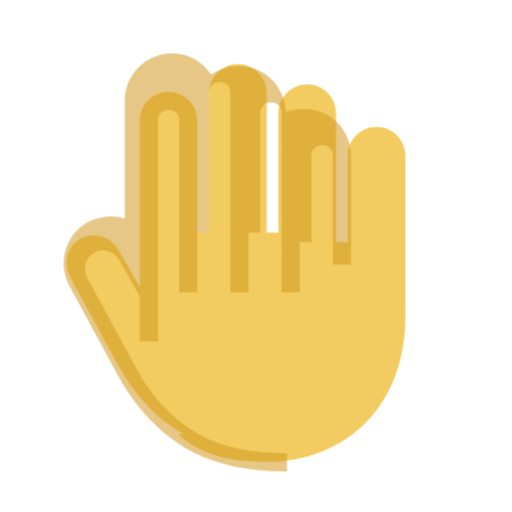
t = 0.00 s
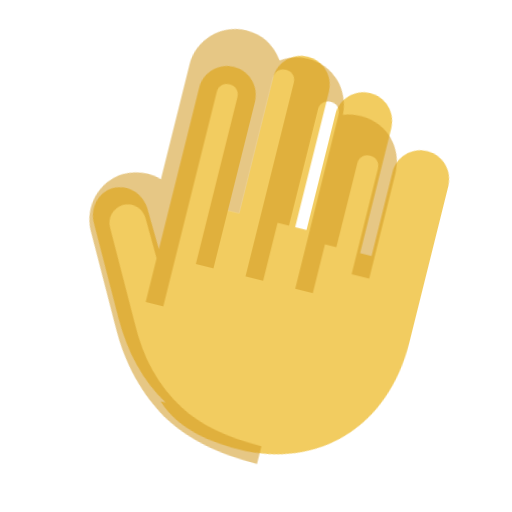
t = 0.24 s
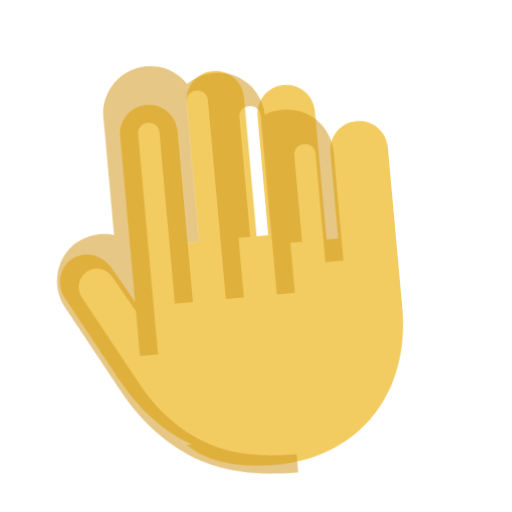
t = 0.54 s
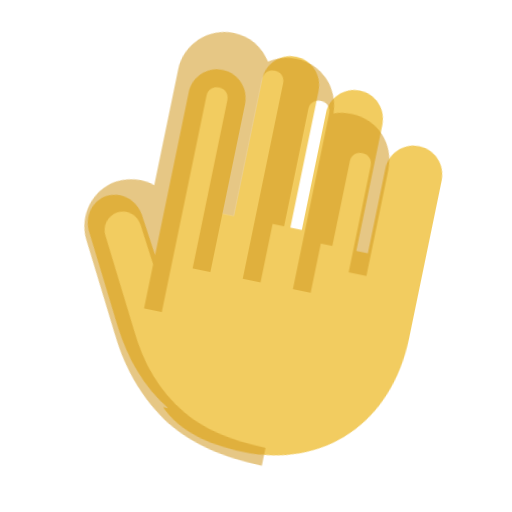
t = 0.78 s
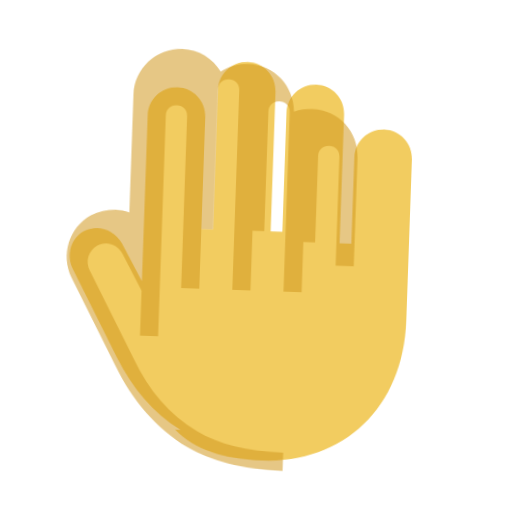
t = 1.08 s
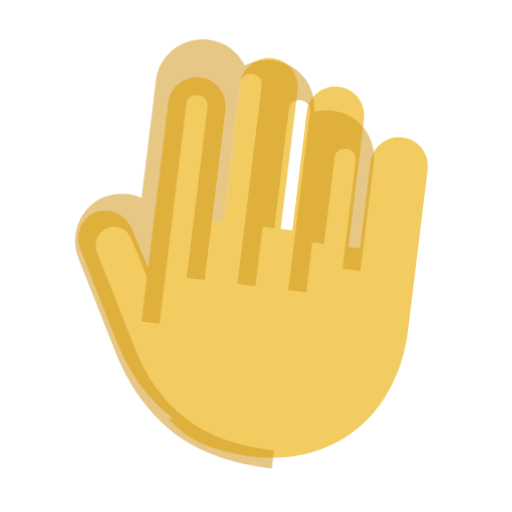
t = 1.30 s

The animated SVG that drew these frames (rendered in a browser with its animation timeline set to each time). Animation: 1 CSS @keyframes rule; one cycle of 1.60 s, repeats indefinitely.

<svg xmlns="http://www.w3.org/2000/svg" width="48" height="48" viewBox="0 0 48 48">
  <style>
    @keyframes wave {
      0%, 100% { transform: rotate(0deg); }
      15% { transform: rotate(14deg); }
      30% { transform: rotate(-8deg); }
      45% { transform: rotate(14deg); }
      60% { transform: rotate(-4deg); }
      75% { transform: rotate(8deg); }
    }
    .hand {
      animation: wave 1.6s ease-in-out infinite;
      transform-box: fill-box;
      transform-origin: 70% 70%;
    }
  </style>
  <g class="hand">
    <path fill="#f2cc60" d="M17.2 40.7c-2.6-1.5-4.6-3.7-6.2-6.6L6.6 26c-.7-1.3-.3-2.9.9-3.6 1.2-.7 2.8-.3 3.6 1l2 3.5V11.3c0-1.5 1.2-2.7 2.7-2.7s2.7 1.2 2.7 2.7v10.5h1.1V8.7c0-1.5 1.2-2.7 2.7-2.7s2.7 1.2 2.7 2.7v13.1h1.1V10.6c0-1.5 1.2-2.7 2.7-2.7s2.7 1.2 2.7 2.7v12.1h1.1v-8.1c0-1.5 1.2-2.7 2.7-2.7s2.7 1.2 2.7 2.7v15.1c0 8.2-5.4 13.6-13.1 13.6-3.6 0-6.3-.8-8.2-2.6Z"/>
    <path fill="#d29922" d="M13.1 26.9V32h1.7V11.3c0-.6.4-1 1-1s1 .4 1 1v16.1h1.7v-5.6h1.1V8.7c0-.6.4-1 1-1s1 .4 1 1v18.7h1.7v-5.6h1.1V10.6c0-.6.4-1 1-1s1 .4 1 1v16.8h1.7v-4.7h1.1v-8.1c0-.6.4-1 1-1s1 .4 1 1v10.2h1.7V14.6c0-2.4-1.9-4.4-4.4-4.4-.6 0-1.2.1-1.7.3-.1-2.4-2-4.3-4.4-4.3-1 0-1.9.3-2.6.8-.8-1.2-2.1-2-3.7-2-2.4 0-4.4 2-4.4 4.4v11.1c-1.2-.4-2.5-.2-3.6.4-2 1.2-2.7 3.8-1.6 5.9l4.4 8.1c1.7 3.2 4 5.7 7 7.4 2.2 1.2 5.2 1.9 9 1.9v-1.7c-3.4 0-6.1-.6-8.1-1.7-2.7-1.5-4.7-3.7-6.2-6.6l-4.4-8.1c-.5-.9-.2-1.9.6-2.4.8-.5 1.9-.2 2.4.7l3.6 6.4Z" opacity=".55"/>
  </g>
</svg>
